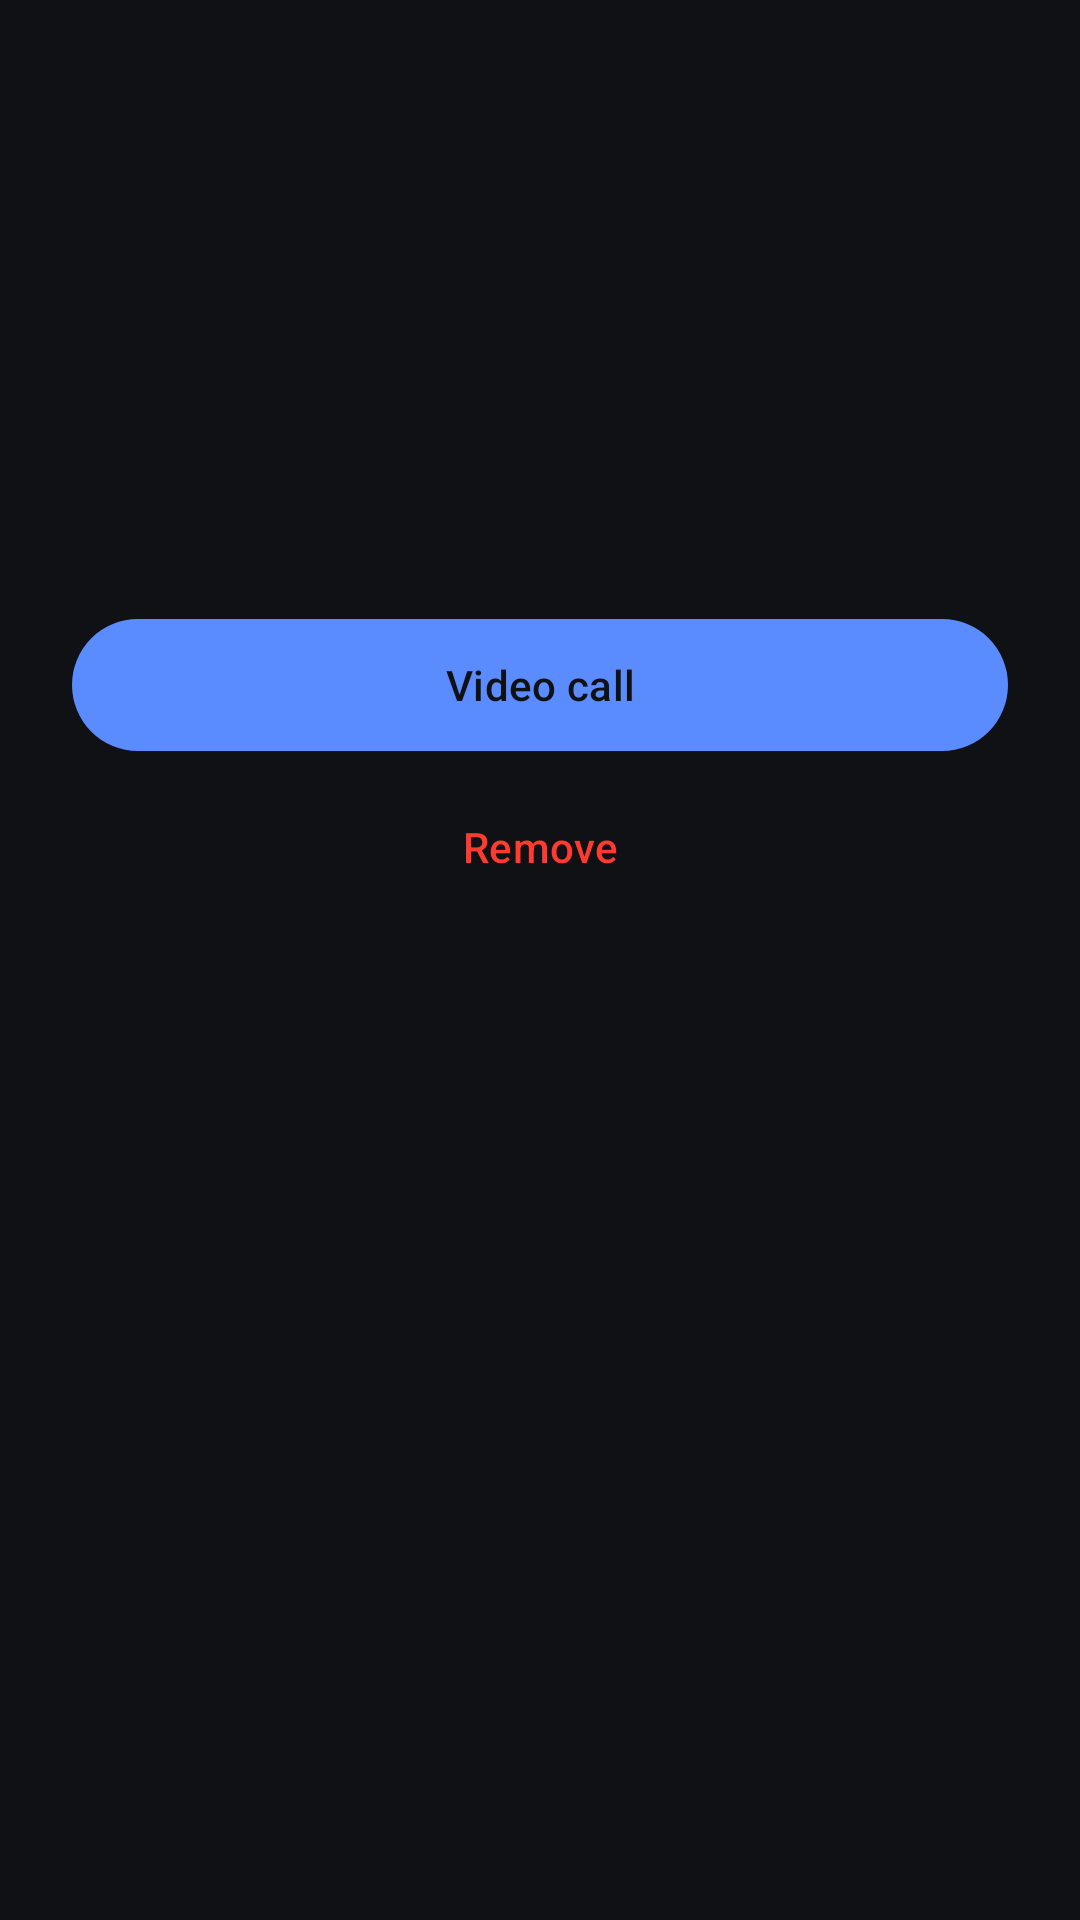

Android layout source for this screen:
<!-- AndroidManifest.xml: application theme Theme.Wisp -->
<!-- res/layout/sheet_contact.xml -->
<?xml version="1.0" encoding="utf-8"?>
<LinearLayout xmlns:android="http://schemas.android.com/apk/res/android"
    android:layout_width="match_parent"
    android:layout_height="wrap_content"
    android:gravity="center_horizontal"
    android:orientation="vertical"
    android:padding="24dp">

    <TextView
        android:id="@+id/avatar"
        android:layout_width="88dp"
        android:layout_height="88dp"
        android:gravity="center"
        android:textColor="@android:color/white"
        android:textSize="34sp"
        android:textStyle="bold" />

    <TextView
        android:id="@+id/name"
        android:layout_width="wrap_content"
        android:layout_height="wrap_content"
        android:layout_marginTop="14dp"
        android:textColor="@color/wisp_text"
        android:textSize="22sp"
        android:textStyle="bold" />

    <TextView
        android:id="@+id/code"
        android:layout_width="wrap_content"
        android:layout_height="wrap_content"
        android:layout_marginTop="4dp"
        android:fontFamily="monospace"
        android:letterSpacing="0.1"
        android:textColor="@color/wisp_text_dim"
        android:textSize="14sp" />

    <Button
        android:id="@+id/callButton"
        android:layout_width="match_parent"
        android:layout_height="52dp"
        android:layout_marginTop="24dp"
        android:text="@string/video_call" />

    <Button
        android:id="@+id/removeButton"
        style="?attr/borderlessButtonStyle"
        android:layout_width="match_parent"
        android:layout_height="48dp"
        android:layout_marginTop="4dp"
        android:text="@string/remove"
        android:textColor="#FF3B30" />
</LinearLayout>
<!-- resources referenced by this layout -->
<resources>
  <color name="wisp_text">#F2F4F8</color>
  <color name="wisp_text_dim">#98A1B3</color>
  <string name="remove">Remove</string>
  <string name="video_call">Video call</string>
  <style name="Theme.Wisp" parent="Theme.Material3.Dark.NoActionBar">
          <item name="android:statusBarColor">@color/wisp_bg</item>
          <item name="android:navigationBarColor">@color/wisp_bg</item>
          <item name="android:windowBackground">@color/wisp_bg</item>
          <item name="colorPrimary">@color/wisp_accent</item>
          <item name="colorOnPrimary">@color/wisp_bg</item>
          <item name="colorSurface">@color/wisp_surface</item>
          <item name="colorOnSurface">@color/wisp_text</item>
      </style>
  <color name="wisp_bg">#0F1115</color>
  <color name="wisp_accent">#5B8CFF</color>
  <color name="wisp_surface">#191C22</color>
</resources>
